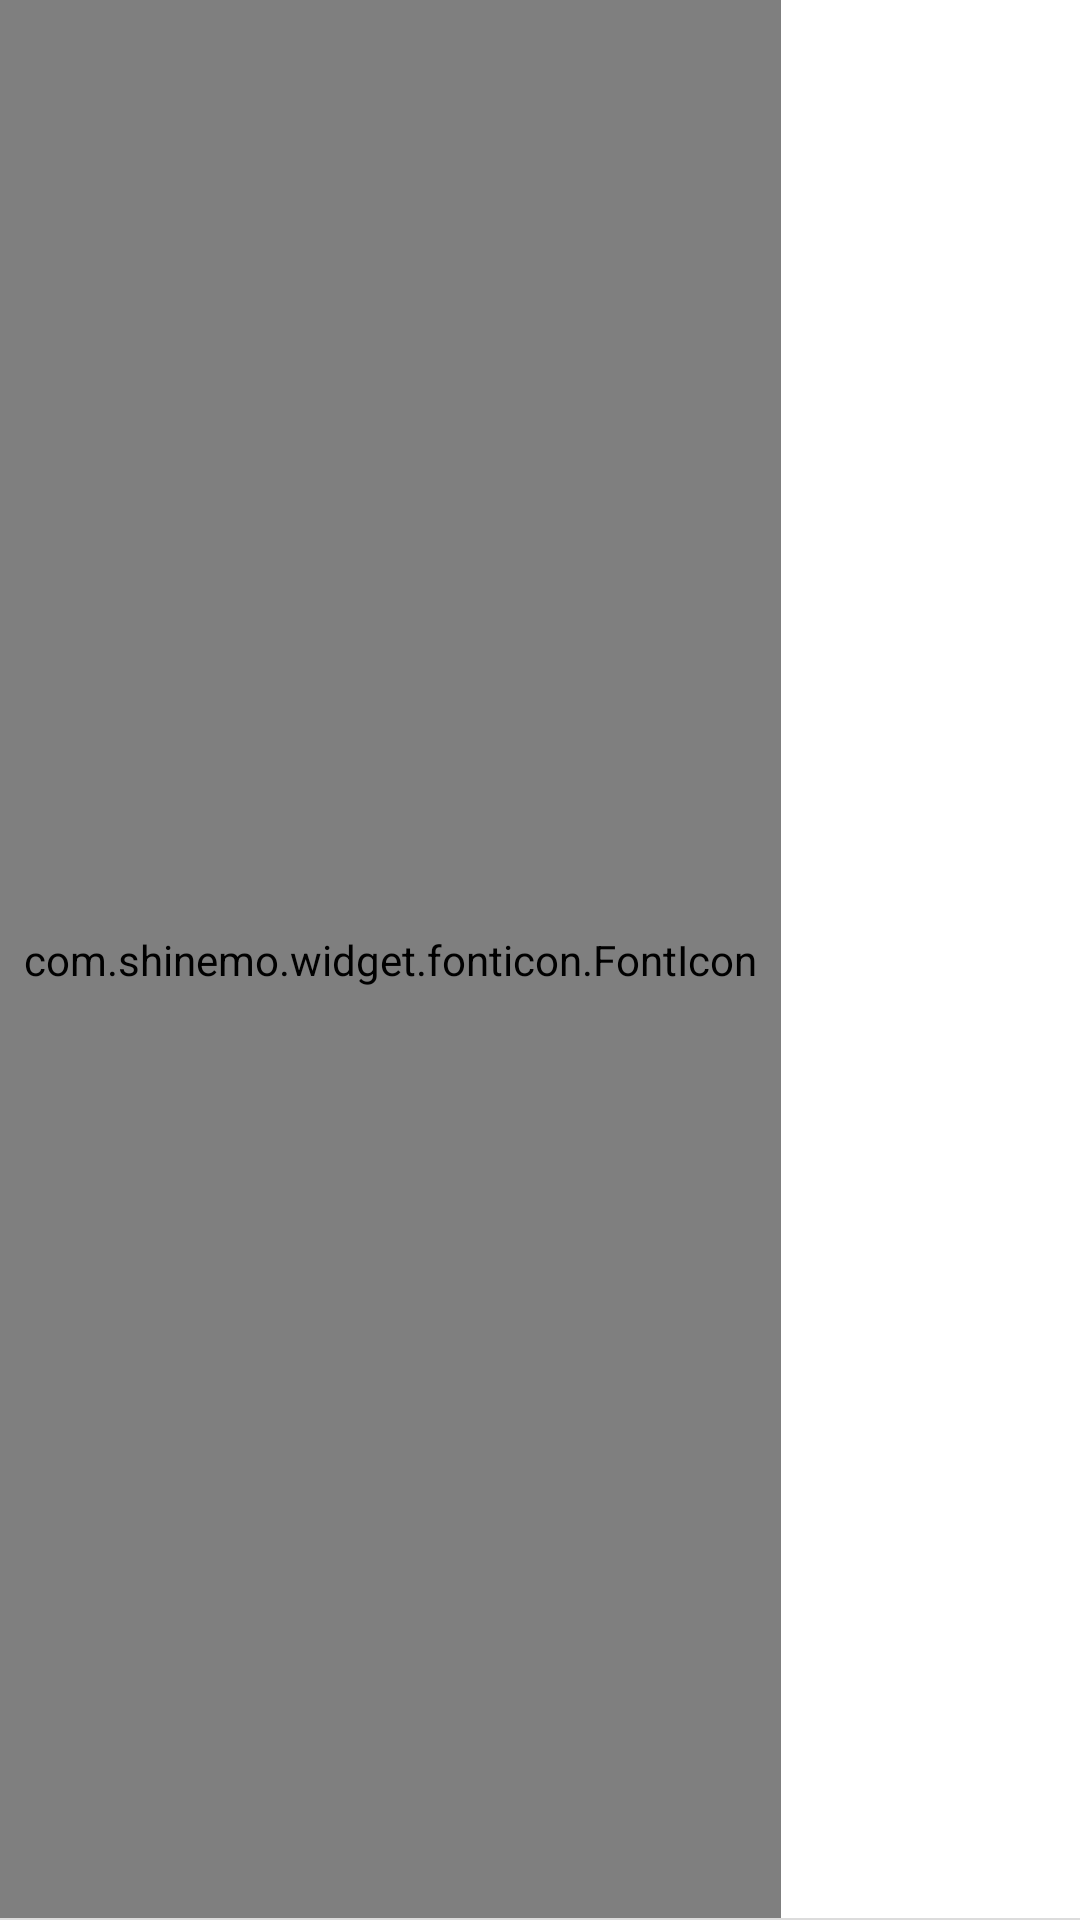

The Android layout XML behind this screen, and the referenced resources:
<!-- AndroidManifest.xml: application theme AppTheme -->
<!-- res/layout/chat_title_layout.xml -->
<?xml version="1.0" encoding="utf-8"?>
<RelativeLayout xmlns:android="http://schemas.android.com/apk/res/android"
                style="@style/title_layout_style">

    <com.shinemo.widget.fonticon.FontIcon
        android:id="@+id/back"
        style="@style/back_style" />

    <TextView
        android:id="@+id/tv_title"
        style="@style/title_textview_style"
        />

    <com.shinemo.widget.fonticon.FontIcon
        android:id="@+id/chat_detail_right"
        style="@style/title_right_style"
        android:text="@string/icon_font_qunshezhi"
        android:visibility="gone"/>

    <View
        style="@style/title_divider_style"
        android:layout_alignParentBottom="true"/>
</RelativeLayout>
<!-- resources referenced by this layout -->
<resources>
  <string name="icon_font_qunshezhi"></string>
  <style name="back_style" parent="title_text_style">
          <item name="android:text">@string/icon_font_fanhui</item>
      </style>
  <style name="title_divider_style">
          <item name="android:layout_width">match_parent</item>
          <item name="android:layout_height">2px</item>
          <item name="android:background">@color/c_dc</item>
      </style>
  <style name="title_layout_style">
          <item name="android:layout_width">match_parent</item>
          <item name="android:layout_height">@dimen/title_height</item>
          <item name="android:background">@color/title_background</item>
      </style>
  <style name="title_right_style" parent="title_text_style">
          <item name="android:layout_alignParentRight">true</item>
      </style>
  <style name="title_textview_style">
          <item name="android:layout_width">wrap_content</item>
          <item name="android:maxWidth">200dp</item>
          <item name="android:layout_height">wrap_content</item>
          <item name="android:ellipsize">end</item>
          <item name="android:singleLine">true</item>
          <item name="android:textColor">@color/s_title_normal_color</item>
          <item name="android:textSize">@dimen/text_size_media_big</item>
          <item name="android:paddingLeft">10dp</item>
          <item name="android:layout_marginLeft">@dimen/title_height</item>
          <item name="android:layout_centerVertical">true</item>
      </style>
  <style name="AppTheme" parent="Theme.AppCompat.Light.DarkActionBar">
          
          <item name="colorPrimary">@color/colorPrimary</item>
          <item name="colorPrimaryDark">@color/colorPrimaryDark</item>
          <item name="colorAccent">@color/colorAccent</item>
          <item name="windowActionBar">false</item>
          <item name="windowNoTitle">true</item>
      </style>
  <style name="title_text_style">
          <item name="android:layout_width">wrap_content</item>
          <item name="android:layout_height">match_parent</item>
          <item name="android:minWidth">@dimen/title_height</item>
          <item name="android:paddingLeft">8dp</item>
          <item name="android:paddingRight">8dp</item>
          <item name="android:background">@drawable/title_btn_bg</item>
          <item name="android:scaleType">center</item>
          <item name="android:gravity">center</item>
          <item name="android:textColor">@color/s_text_main_color</item>
          <item name="android:textSize">@dimen/title_text_size</item>
      </style>
  <string name="icon_font_fanhui"></string>
  <color name="c_dc">#DCDCDC</color>
  <dimen name="title_height">48dp</dimen>
  <color name="title_background">#ffffff</color>
  <color name="s_title_normal_color">#483a3c</color>
  <dimen name="text_size_media_big">19sp</dimen>
  <color name="colorPrimary">#ffffff</color>
  <color name="colorPrimaryDark">#aeaeae</color>
  <color name="colorAccent">#FF4081</color>
  <!-- drawable title_btn_bg (drawable) -->
  <?xml version="1.0" encoding="utf-8"?>
  <selector
    xmlns:android="http://schemas.android.com/apk/res/android">
      <item android:state_pressed="true" android:drawable="@color/title_pressed" />
      <item android:drawable="@color/transparent" />
  </selector>
  <color name="s_text_main_color">#222222</color>
  <dimen name="title_text_size">19sp</dimen>
  <color name="title_pressed">#e3e3e3</color>
  <color name="transparent">#00000000</color>
</resources>
